Run: headless pygame with SDL's dummy video driver; simulated clock (each Clock.tick advances the game by its frame time, no real sleeping); random seed 0; keys injected as events and as key.get_pressed() state; mouse plan: one left click at the window centre at the start of phase 2, then a move to the lower-right quarter at the start of phase 3.
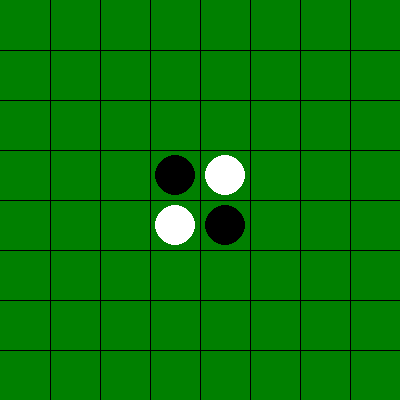
Frame 1 of 4 · flips 1–60 · no input
Frame 2 of 4 · flips 61–180 · clicked the window centre · tapped SPACE, RETURN · held RIGHT (→), D · screen unchanged from frame 1, image omitted
Frame 3 of 4 · flips 181–300 · moved the mouse to the lower-right quarter · held DOWN (↓), S · screen unchanged from frame 2, image omitted
Frame 4 of 4 · flips 301–420 · held LEFT (←), A, UP (↑), W · screen unchanged from frame 3, image omitted

The pygame program that drew these frames:

import pygame
import sys
import random
import math

# Constants
WIDTH, HEIGHT = 400, 400
BOARD_SIZE = 8
CELL_SIZE = WIDTH // BOARD_SIZE
BLACK = (0, 0, 0)
WHITE = (255, 255, 255)
GREEN = (0, 128, 0)
BLUE = (0, 0, 255)

# Initialize Pygame
pygame.init()

# Create the game window
screen = pygame.display.set_mode((WIDTH, HEIGHT))
pygame.display.set_caption("Othello Board")

# Function to initialize the board
def initialize_board():
    board = [[0] * BOARD_SIZE for _ in range(BOARD_SIZE)]
    board[3][3] = board[4][4] = 1  # 1 represents black
    board[3][4] = board[4][3] = 2  # 2 represents white
    return board

# Function to draw the Othello board with pieces
def draw_board(board):
    screen.fill(GREEN)

    # Draw black intersections
    for i in range(1, BOARD_SIZE):
        pygame.draw.line(screen, BLACK, (i * CELL_SIZE, 0), (i * CELL_SIZE, HEIGHT))
        pygame.draw.line(screen, BLACK, (0, i * CELL_SIZE), (WIDTH, i * CELL_SIZE))

    # Draw pieces based on the board
    for row in range(BOARD_SIZE):
        for col in range(BOARD_SIZE):
            if board[row][col] == 1:
                pygame.draw.circle(screen, BLACK, ((col + 0.5) * CELL_SIZE, (row + 0.5) * CELL_SIZE), CELL_SIZE // 2 - 5)
                pygame.draw.circle(screen, BLACK, ((col + 0.5) * CELL_SIZE, (row + 0.5) * CELL_SIZE), CELL_SIZE // 2 - 10)
            elif board[row][col] == 2:
                pygame.draw.circle(screen, WHITE, ((col + 0.5) * CELL_SIZE, (row + 0.5) * CELL_SIZE), CELL_SIZE // 2 - 5)
                pygame.draw.circle(screen, WHITE, ((col + 0.5) * CELL_SIZE, (row + 0.5) * CELL_SIZE), CELL_SIZE // 2 - 10)

    pygame.display.flip()

# Function to check if a move is valid
def is_valid_move(board, row, col, player):
    if board[row][col] != 0:
        return False

    directions = [(-1, 0), (1, 0), (0, -1), (0, 1), (-1, -1), (-1, 1), (1, -1), (1, 1)]
    for dr, dc in directions:
        r, c = row + dr, col + dc
        if 0 <= r < BOARD_SIZE and 0 <= c < BOARD_SIZE and board[r][c] == 3 - player:
            while 0 <= r < BOARD_SIZE and 0 <= c < BOARD_SIZE and board[r][c] == 3 - player:
                r, c = r + dr, c + dc
            if 0 <= r < BOARD_SIZE and 0 <= c < BOARD_SIZE and board[r][c] == player:
                return True

    return False

# Function to make a move
def make_move(board, row, col, player):
    if is_valid_move(board, row, col, player):
        board[row][col] = player
        directions = [(-1, 0), (1, 0), (0, -1), (0, 1), (-1, -1), (-1, 1), (1, -1), (1, 1)]
        for dr, dc in directions:
            r, c = row + dr, col + dc
            if 0 <= r < BOARD_SIZE and 0 <= c < BOARD_SIZE and board[r][c] == 3 - player:
                while 0 <= r < BOARD_SIZE and 0 <= c < BOARD_SIZE and board[r][c] == 3 - player:
                    r, c = r + dr, c + dc
                if 0 <= r < BOARD_SIZE and 0 <= c < BOARD_SIZE and board[r][c] == player:
                    r, c = row + dr, col + dc
                    while 0 <= r < BOARD_SIZE and 0 <= c < BOARD_SIZE and board[r][c] == 3 - player:
                        board[r][c] = player
                        r, c = r + dr, c + dc
        return True
    else:
        return False

# Function to check if the game is over
def is_game_over(board):
    for row in range(BOARD_SIZE):
        for col in range(BOARD_SIZE):
            if board[row][col] == 0:
                return False
            for player in [1, 2]:
                if is_valid_move(board, row, col, player):
                    return False
    return True

# Function to determine the winner
def determine_winner(board):
    count_black = sum(row.count(1) for row in board)
    count_white = sum(row.count(2) for row in board)
    
    if count_black > count_white:
        return "Black"
    elif count_white > count_black:
        return "White"
    else:
        return "Draw"

# AI Agent class
class AlphaBetaAI:
    def __init__(self, player):
        self.player = player

    def make_move(self, board):
        _, move = self.minimax(board, 3, -math.inf, math.inf, True)
        return move

    def minimax(self, board, depth, alpha, beta, maximizing_player):
        valid_moves = [(r, c) for r in range(BOARD_SIZE) for c in range(BOARD_SIZE) if is_valid_move(board, r, c, self.player)]

        if depth == 0 or len(valid_moves) == 0:
            return self.evaluate(board), None

        if maximizing_player:
            max_eval = -math.inf
            best_move = None

            for move in valid_moves:
                new_board = [row.copy() for row in board]
                make_move(new_board, move[0], move[1], self.player)
                eval, _ = self.minimax(new_board, depth - 1, alpha, beta, False)

                if eval > max_eval:
                    max_eval = eval
                    best_move = move

                alpha = max(alpha, max_eval)
                if beta <= alpha:
                    break

            return max_eval, best_move

        else:
            min_eval = math.inf
            best_move = None

            for move in valid_moves:
                new_board = [row.copy() for row in board]
                make_move(new_board, move[0], move[1], 3 - self.player)
                eval, _ = self.minimax(new_board, depth - 1, alpha, beta, True)

                if eval < min_eval:
                    min_eval = eval
                    best_move = move

                beta = min(beta, min_eval)
                if beta <= alpha:
                    break

            return min_eval, best_move

    def evaluate(self, board):
        # Simple evaluation function (count the difference in pieces)
        count_black = sum(row.count(1) for row in board)
        count_white = sum(row.count(2) for row in board)
        return count_black - count_white

# Main game loop
running = True
board = initialize_board()
current_player = 1

# Create AI agent
ai_agent = AlphaBetaAI(2)  # 2 represents white (opponent of the human player)

while running:
    for event in pygame.event.get():
        if event.type == pygame.QUIT:
            running = False
        elif event.type == pygame.MOUSEBUTTONDOWN and event.button == 1:
            col = event.pos[0] // CELL_SIZE
            row = event.pos[1] // CELL_SIZE
            if 0 <= row < BOARD_SIZE and 0 <= col < BOARD_SIZE and make_move(board, row, col, current_player):
                current_player = 3 - current_player  # Switch player

    # AI agent's move
    if current_player == 2:
        ai_move = ai_agent.make_move(board)
        if ai_move is not None:
            make_move(board, ai_move[0], ai_move[1], ai_agent.player)
            current_player = 3 - current_player  # Switch player
        else:
            current_player = 3 - current_player  # Switch player if no valid move

    draw_board(board)

    if is_game_over(board):
        winner = determine_winner(board)
        print("Game over! Winner: ", winner)
        font = pygame.font.Font(None, 36)
        text = font.render(f"Winner: {winner}", True, WHITE)
        screen.blit(text, (50, HEIGHT // 2 - 18))
        pygame.display.flip()
        pygame.time.wait(3000)  # Display the winner for 3 seconds
        running = False
        
    elif not any(is_valid_move(board, row, col, current_player) for row in range(BOARD_SIZE) for col in range(BOARD_SIZE)):
        if not any(is_valid_move(board, row, col, 3 - current_player) for row in range(BOARD_SIZE) for col in range(BOARD_SIZE)):
            winner = determine_winner(board)
            print("No valid move for either player. Winner: ", winner)
            font = pygame.font.Font(None, 36)
            text = font.render(f"Winner: {winner}", True, WHITE)
            screen.blit(text, (50, HEIGHT // 2 - 18))
            pygame.display.flip()
            pygame.time.wait(3000)  # Display the winner for 3 seconds
            running = False
        else:
            current_player = 3 - current_player  # Switch player

# Quit Pygame before exiting
pygame.quit()
